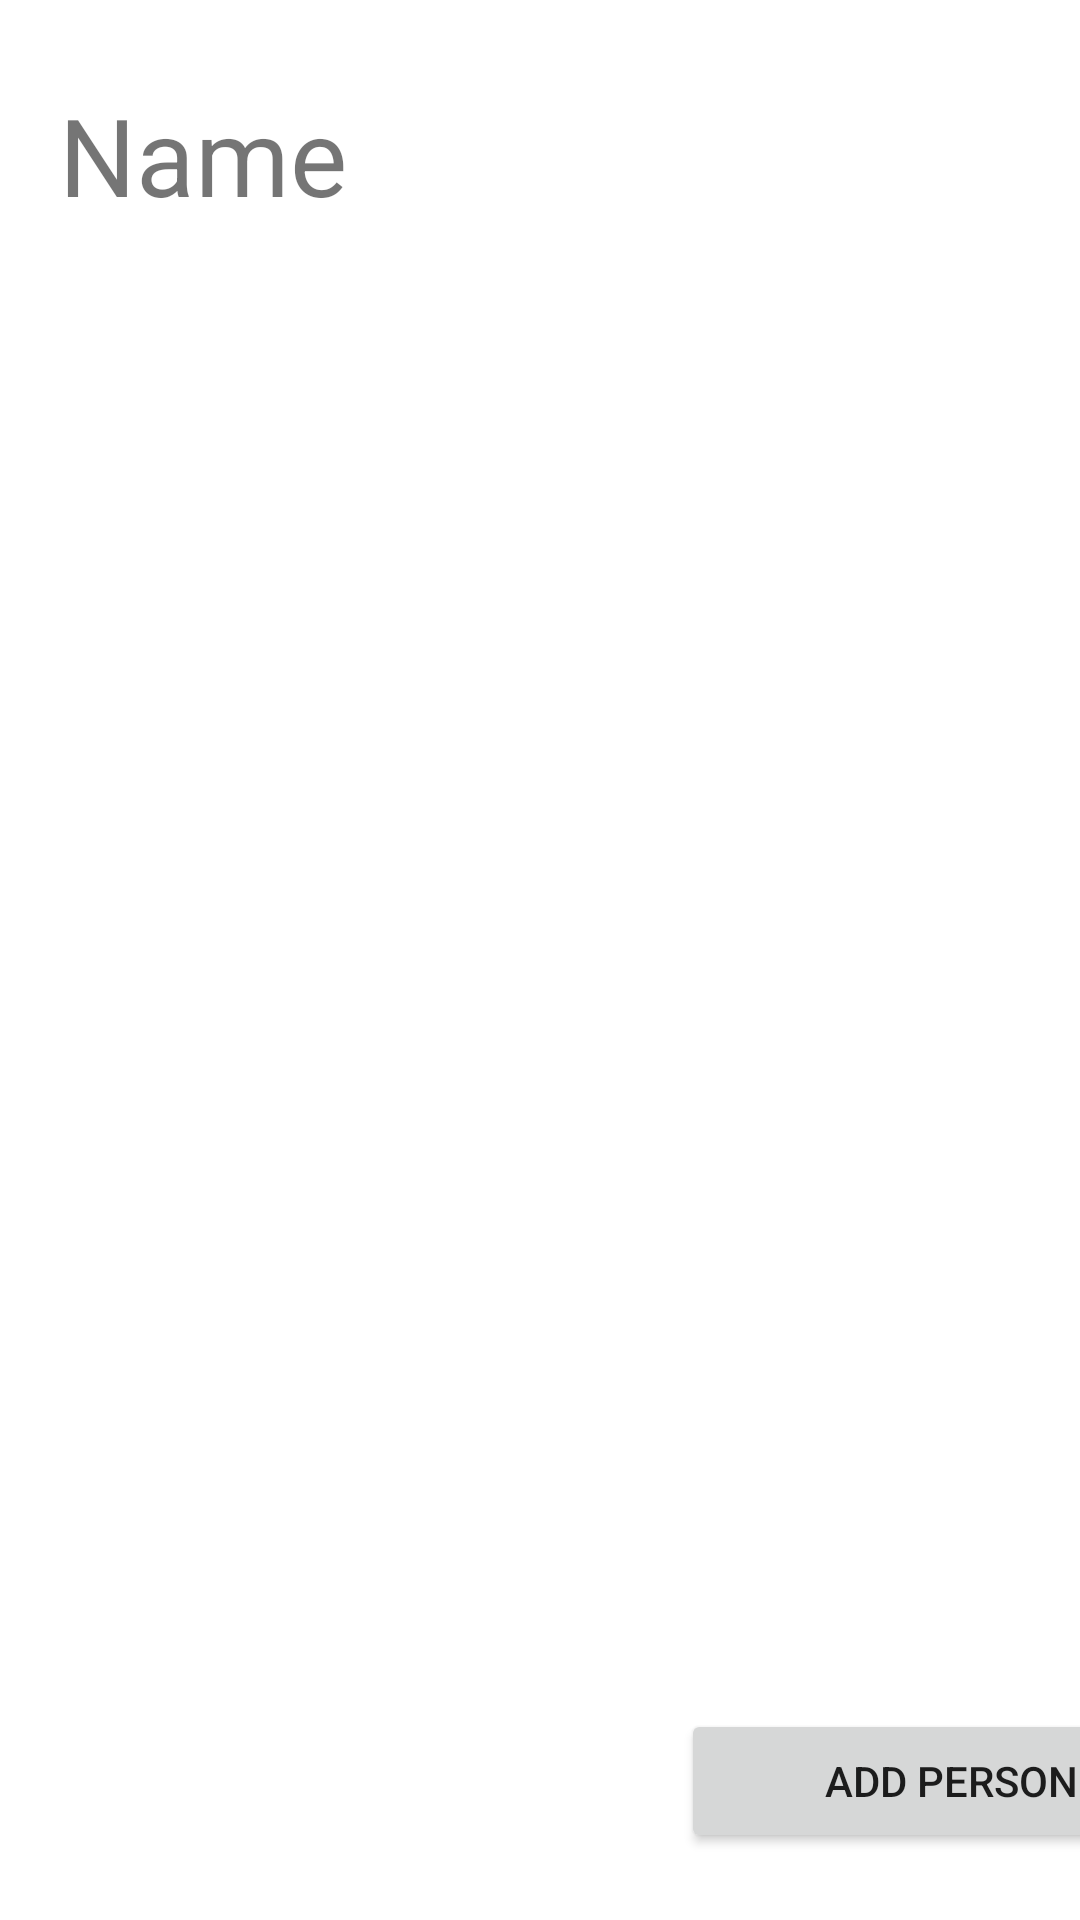

Reconstruct the res/layout file that produces this screen, plus the resources it refers to.
<!-- AndroidManifest.xml: application theme Theme.SpendAnalyser -->
<!-- res/layout/activity_view_people.xml -->
<?xml version="1.0" encoding="utf-8"?>
<LinearLayout xmlns:android="http://schemas.android.com/apk/res/android"
    xmlns:app="http://schemas.android.com/apk/res-auto"
    xmlns:tools="http://schemas.android.com/tools"
    android:layout_width="match_parent"
    android:layout_height="match_parent"
    tools:context=".viewPeople"
    android:orientation="vertical"
    android:layout_weight="5">

    <LinearLayout
        android:layout_width="407dp"
        android:layout_height="95dp"
        android:orientation="horizontal"
        tools:layout_editor_absoluteX="0dp"
        tools:layout_editor_absoluteY="0dp"
        android:layout_weight="1"
        android:weightSum="3">

        <LinearLayout
            android:layout_width="match_parent"
            android:layout_height="match_parent"
            android:layout_weight="2"
            android:orientation="horizontal">

            <TextView
                android:id="@+id/txtVPName"
                android:layout_width="wrap_content"
                android:layout_height="match_parent"
                android:layout_weight="1"
                android:text="Name"
                android:textSize="36dp"
                android:gravity="center"/>
        </LinearLayout>

        <LinearLayout
            android:layout_width="match_parent"
            android:layout_height="match_parent"
            android:orientation="horizontal"
            android:layout_weight="1">

            <Spinner
                android:id="@+id/spnNames"
                android:layout_width="match_parent"
                android:layout_height="wrap_content"
                android:layout_gravity="center"
                android:layout_weight="1"
                android:minHeight="48dp" />
        </LinearLayout>

    </LinearLayout>

    <LinearLayout
        android:id="@+id/fragmentReplacement"
        android:layout_width="409dp"
        android:layout_height="418dp"
        android:orientation="vertical"
        tools:layout_editor_absoluteX="1dp"
        tools:layout_editor_absoluteY="95dp"
        android:layout_weight="3">

    </LinearLayout>

    <LinearLayout
        android:layout_width="407dp"
        android:layout_height="86dp"
        android:orientation="vertical"
        tools:layout_editor_absoluteX="3dp"
        tools:layout_editor_absoluteY="515dp"
        android:layout_weight="1">

        <Button
            android:id="@+id/btnAddPer"
            android:layout_width="180dp"
            android:layout_height="wrap_content"
            android:text="Add Person"
            android:layout_marginTop="24dp"
            android:layout_gravity="right"/>
    </LinearLayout>
</LinearLayout>
<!-- resources referenced by this layout -->
<resources>
  <style name="Theme.SpendAnalyser" parent="Theme.MaterialComponents.DayNight.DarkActionBar">
          
          <item name="colorPrimary">@color/purple_500</item>
          <item name="colorPrimaryVariant">@color/purple_700</item>
          <item name="colorOnPrimary">@color/white</item>
          
          <item name="colorSecondary">@color/teal_200</item>
          <item name="colorSecondaryVariant">@color/teal_700</item>
          <item name="colorOnSecondary">@color/black</item>
          
          <item name="android:statusBarColor" tools:targetApi="l">?attr/colorPrimaryVariant</item>
          
      </style>
  <!-- not gathered from this repository: default colours our renderer supplied (Android Studio template values) -->
  <color name="purple_500">#FF6200EE</color>
  <color name="purple_700">#FF3700B3</color>
  <color name="teal_200">#FF03DAC5</color>
  <color name="teal_700">#FF018786</color>
  <color name="black">#FF000000</color>
  <color name="white">#FFFFFFFF</color>
</resources>
